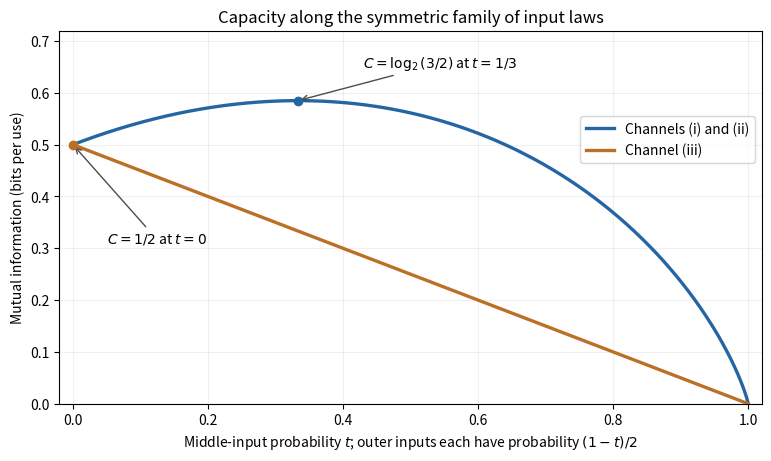

Recreate this plot in Python.
#!/usr/bin/env python3
"""Symmetric-input channel information; Python 3.14, NumPy/Matplotlib.
Run in the directory where the white-background PNG should be written.
"""
from pathlib import Path
import numpy as np
import matplotlib
matplotlib.use('Agg')
import matplotlib.pyplot as plt
t=np.linspace(0,1,700)
z=(1-t)/2
safe=np.clip(z,1e-15,1-1e-15)
h=-safe*np.log2(safe)-(1-safe)*np.log2(1-safe)
h[z==0]=0
fig,ax=plt.subplots(figsize=(7.6,4.5),layout='constrained',facecolor='white')
ax.set_facecolor('white')
ax.plot(t,h-z,color='#2466a4',lw=2.4,label='Channels (i) and (ii)')
ax.plot(t,(1-t)/2,color='#bb7025',lw=2.4,label='Channel (iii)')
ax.scatter([1/3],[np.log2(1.5)],color='#2466a4',s=36,zorder=4)
ax.scatter([0],[.5],color='#bb7025',s=36,zorder=4)
ax.annotate(r'$C=\log_2(3/2)$ at $t=1/3$',(1/3,np.log2(1.5)),xytext=(.43,.65),arrowprops={'arrowstyle':'->','color':'0.3'},fontsize=10)
ax.annotate(r'$C=1/2$ at $t=0$',(0,.5),xytext=(.05,.31),arrowprops={'arrowstyle':'->','color':'0.3'},fontsize=10)
ax.set(xlim=(-.02,1.02),ylim=(0,.72),xlabel=r'Middle-input probability $t$; outer inputs each have probability $(1-t)/2$',ylabel='Mutual information (bits per use)',title='Capacity along the symmetric family of input laws')
ax.legend(loc='upper right',bbox_to_anchor=(1,.79),facecolor='white')
ax.grid(alpha=.18)
fig.savefig(Path.cwd()/'2010-channel-capacities.png',dpi=160,facecolor='white')
